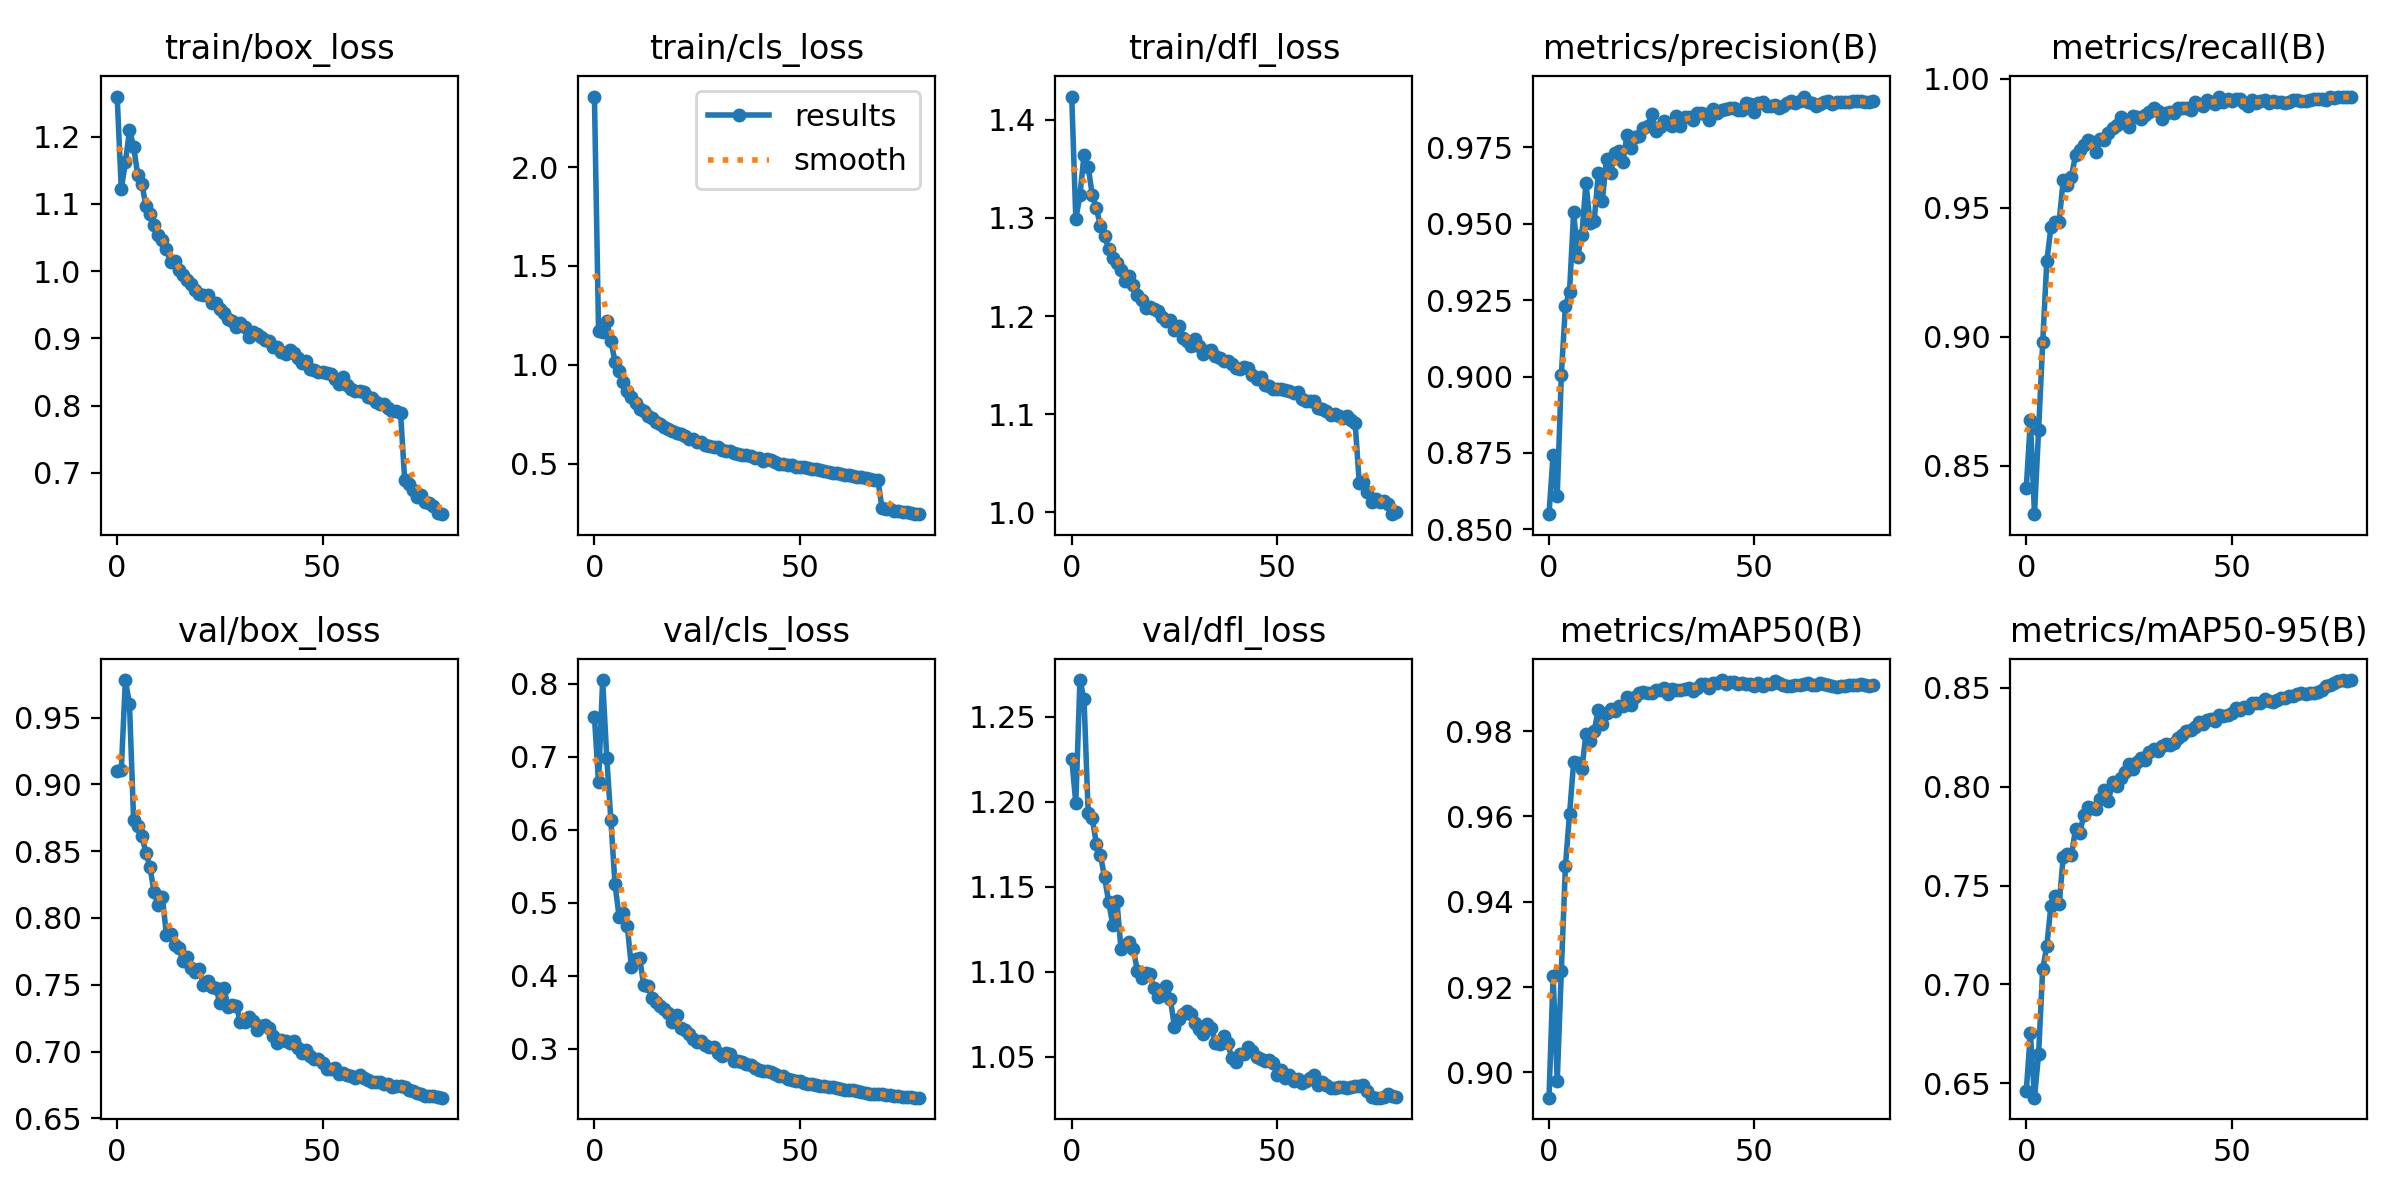

Values plotted in this chart, from the file beside it:
epoch, train/box_loss, train/cls_loss, train/dfl_loss, metrics/precision(B), metrics/recall(B), metrics/mAP50(B), metrics/mAP50-95(B), val/box_loss, val/cls_loss, val/dfl_loss, lr/pg0, lr/pg1, lr/pg2
0, 1.259, 2.356, 1.424, 0.855, 0.8413, 0.8941, 0.646, 0.9103, 0.7544, 1.225, 0.003328, 0.003328, 0.003328
1, 1.122, 1.17, 1.299, 0.8744, 0.8677, 0.9226, 0.6755, 0.9106, 0.6646, 1.199, 0.006579, 0.006579, 0.006579
2, 1.161, 1.165, 1.323, 0.8609, 0.8313, 0.8979, 0.6427, 0.9781, 0.8049, 1.272, 0.009747, 0.009747, 0.009747
3, 1.209, 1.221, 1.364, 0.9004, 0.8638, 0.9237, 0.6648, 0.96, 0.6988, 1.26, 0.009629, 0.009629, 0.009629
4, 1.185, 1.123, 1.352, 0.9233, 0.8979, 0.9484, 0.7077, 0.8733, 0.6128, 1.194, 0.009629, 0.009629, 0.009629
5, 1.143, 1.016, 1.324, 0.9278, 0.9293, 0.9606, 0.7193, 0.8686, 0.5256, 1.19, 0.009505, 0.009505, 0.009505
6, 1.13, 0.9686, 1.31, 0.9538, 0.9424, 0.9727, 0.7398, 0.8614, 0.481, 1.175, 0.009381, 0.009381, 0.009381
7, 1.097, 0.9135, 1.292, 0.9392, 0.9445, 0.9726, 0.7446, 0.8489, 0.4859, 1.169, 0.009258, 0.009258, 0.009258
8, 1.085, 0.8658, 1.282, 0.9465, 0.9447, 0.9711, 0.7406, 0.8378, 0.468, 1.156, 0.009134, 0.009134, 0.009134
9, 1.069, 0.8389, 1.268, 0.9633, 0.9607, 0.9794, 0.7646, 0.8191, 0.4115, 1.141, 0.00901, 0.00901, 0.00901
10, 1.054, 0.8091, 1.259, 0.9503, 0.959, 0.9777, 0.7661, 0.8095, 0.4226, 1.128, 0.008886, 0.008886, 0.008886
11, 1.046, 0.7779, 1.254, 0.951, 0.9621, 0.98, 0.7655, 0.8159, 0.4244, 1.142, 0.008762, 0.008762, 0.008762
12, 1.032, 0.7685, 1.247, 0.9665, 0.9706, 0.985, 0.7787, 0.7871, 0.3872, 1.113, 0.008639, 0.008639, 0.008639
13, 1.014, 0.742, 1.236, 0.9576, 0.9726, 0.9816, 0.7764, 0.7882, 0.3863, 1.116, 0.008515, 0.008515, 0.008515
14, 1.014, 0.7306, 1.241, 0.9714, 0.9742, 0.9842, 0.7855, 0.7795, 0.3698, 1.117, 0.008391, 0.008391, 0.008391
15, 1.002, 0.7106, 1.232, 0.9667, 0.9762, 0.9852, 0.7896, 0.7777, 0.3647, 1.113, 0.008268, 0.008268, 0.008268
16, 0.9937, 0.7012, 1.221, 0.9732, 0.9757, 0.9847, 0.7893, 0.7677, 0.358, 1.1, 0.008144, 0.008144, 0.008144
17, 0.9872, 0.6857, 1.217, 0.9738, 0.9718, 0.986, 0.7889, 0.7708, 0.3549, 1.096, 0.00802, 0.00802, 0.00802
18, 0.9804, 0.6759, 1.208, 0.9704, 0.9768, 0.9859, 0.7937, 0.7626, 0.3485, 1.099, 0.007896, 0.007896, 0.007896
19, 0.9713, 0.6635, 1.209, 0.9791, 0.9765, 0.9879, 0.7984, 0.7594, 0.337, 1.099, 0.007772, 0.007772, 0.007772
20, 0.966, 0.6533, 1.207, 0.9748, 0.9791, 0.9861, 0.7929, 0.7619, 0.346, 1.091, 0.007649, 0.007649, 0.007649
21, 0.9637, 0.6486, 1.206, 0.9786, 0.9809, 0.988, 0.8025, 0.7499, 0.3284, 1.085, 0.007525, 0.007525, 0.007525
22, 0.9638, 0.6376, 1.199, 0.9787, 0.9822, 0.989, 0.8002, 0.7525, 0.326, 1.087, 0.007401, 0.007401, 0.007401
23, 0.9531, 0.6243, 1.195, 0.9814, 0.9851, 0.9892, 0.8045, 0.748, 0.3207, 1.092, 0.007278, 0.007278, 0.007278
24, 0.9525, 0.6247, 1.196, 0.9821, 0.9835, 0.9889, 0.8074, 0.7477, 0.314, 1.084, 0.007154, 0.007154, 0.007154
25, 0.9431, 0.6109, 1.186, 0.986, 0.9812, 0.9889, 0.8117, 0.7365, 0.3094, 1.068, 0.00703, 0.00703, 0.00703
26, 0.9372, 0.608, 1.19, 0.9804, 0.9858, 0.9896, 0.8088, 0.7477, 0.3113, 1.073, 0.006906, 0.006906, 0.006906
27, 0.9294, 0.5961, 1.178, 0.9816, 0.9853, 0.9897, 0.8127, 0.7331, 0.305, 1.075, 0.006783, 0.006783, 0.006783
28, 0.9263, 0.59, 1.175, 0.9837, 0.9845, 0.99, 0.8147, 0.7347, 0.3022, 1.077, 0.006659, 0.006659, 0.006659
29, 0.9173, 0.5851, 1.169, 0.9827, 0.9861, 0.9888, 0.8134, 0.7341, 0.3028, 1.075, 0.006535, 0.006535, 0.006535
30, 0.9227, 0.5842, 1.177, 0.9821, 0.9873, 0.9899, 0.8177, 0.7222, 0.2947, 1.07, 0.006411, 0.006411, 0.006411
31, 0.9172, 0.5705, 1.17, 0.9854, 0.9886, 0.9896, 0.8193, 0.7223, 0.2901, 1.066, 0.006287, 0.006287, 0.006287
32, 0.9028, 0.5625, 1.162, 0.982, 0.9876, 0.9896, 0.8179, 0.7256, 0.2942, 1.064, 0.006164, 0.006164, 0.006164
33, 0.9092, 0.5624, 1.165, 0.985, 0.9843, 0.9899, 0.8204, 0.7228, 0.2923, 1.069, 0.00604, 0.00604, 0.00604
34, 0.9068, 0.5565, 1.166, 0.9849, 0.9866, 0.9901, 0.8217, 0.7165, 0.2837, 1.067, 0.005916, 0.005916, 0.005916
35, 0.9022, 0.5502, 1.159, 0.984, 0.987, 0.9893, 0.8213, 0.7188, 0.2828, 1.058, 0.005792, 0.005792, 0.005792
36, 0.8977, 0.5446, 1.157, 0.9863, 0.9867, 0.9902, 0.822, 0.7199, 0.2813, 1.058, 0.005669, 0.005669, 0.005669
37, 0.8957, 0.544, 1.154, 0.9862, 0.9886, 0.9911, 0.8249, 0.7177, 0.2788, 1.062, 0.005545, 0.005545, 0.005545
38, 0.8871, 0.54, 1.154, 0.9859, 0.9889, 0.9911, 0.8259, 0.7119, 0.2784, 1.058, 0.005421, 0.005421, 0.005421
39, 0.8878, 0.5298, 1.151, 0.9841, 0.9887, 0.9901, 0.828, 0.7063, 0.2742, 1.049, 0.005298, 0.005298, 0.005298
40, 0.8798, 0.5286, 1.147, 0.9875, 0.9879, 0.9912, 0.8286, 0.7084, 0.2704, 1.047, 0.005174, 0.005174, 0.005174
41, 0.8761, 0.5141, 1.146, 0.9863, 0.9912, 0.9912, 0.83, 0.7079, 0.2694, 1.052, 0.00505, 0.00505, 0.00505
42, 0.8832, 0.5236, 1.148, 0.9873, 0.9902, 0.992, 0.8329, 0.7064, 0.2693, 1.052, 0.004926, 0.004926, 0.004926
43, 0.8784, 0.517, 1.147, 0.9876, 0.9896, 0.9909, 0.8315, 0.7081, 0.2688, 1.056, 0.004803, 0.004803, 0.004803
44, 0.8701, 0.5079, 1.14, 0.9879, 0.9918, 0.9915, 0.8339, 0.7029, 0.2649, 1.053, 0.004679, 0.004679, 0.004679
45, 0.8632, 0.5005, 1.136, 0.9879, 0.991, 0.9915, 0.8345, 0.6989, 0.2624, 1.05, 0.004555, 0.004555, 0.004555
46, 0.8657, 0.5008, 1.138, 0.9873, 0.9904, 0.991, 0.8335, 0.7012, 0.2631, 1.049, 0.004431, 0.004431, 0.004431
47, 0.8549, 0.4939, 1.13, 0.9873, 0.9931, 0.9914, 0.8361, 0.6969, 0.2583, 1.048, 0.004307, 0.004307, 0.004307
48, 0.8529, 0.4916, 1.129, 0.9895, 0.9911, 0.9911, 0.8357, 0.6945, 0.2579, 1.048, 0.004184, 0.004184, 0.004184
49, 0.8503, 0.4854, 1.126, 0.9891, 0.9923, 0.9911, 0.8365, 0.6945, 0.256, 1.047, 0.00406, 0.00406, 0.00406
50, 0.8504, 0.4838, 1.126, 0.9867, 0.9913, 0.9906, 0.8372, 0.6916, 0.2566, 1.04, 0.003936, 0.003936, 0.003936
51, 0.848, 0.4832, 1.126, 0.9895, 0.9924, 0.9912, 0.8401, 0.6866, 0.2528, 1.042, 0.003812, 0.003812, 0.003812
52, 0.8469, 0.4763, 1.125, 0.9899, 0.9922, 0.9907, 0.8389, 0.6868, 0.2512, 1.038, 0.003689, 0.003689, 0.003689
53, 0.8394, 0.4737, 1.124, 0.9887, 0.9906, 0.9911, 0.8402, 0.6873, 0.2514, 1.04, 0.003565, 0.003565, 0.003565
54, 0.8322, 0.4726, 1.122, 0.9887, 0.9895, 0.991, 0.8398, 0.6835, 0.2502, 1.036, 0.003441, 0.003441, 0.003441
55, 0.8424, 0.4662, 1.123, 0.9888, 0.992, 0.9917, 0.8422, 0.6837, 0.2496, 1.037, 0.003318, 0.003318, 0.003318
56, 0.8304, 0.461, 1.115, 0.9879, 0.9907, 0.9912, 0.8423, 0.6828, 0.2484, 1.035, 0.003194, 0.003194, 0.003194
57, 0.8242, 0.4599, 1.114, 0.9886, 0.9912, 0.9908, 0.8423, 0.6818, 0.2474, 1.036, 0.00307, 0.00307, 0.00307
58, 0.8225, 0.4515, 1.113, 0.9896, 0.992, 0.9907, 0.8441, 0.6805, 0.2471, 1.038, 0.002946, 0.002946, 0.002946
59, 0.8219, 0.4511, 1.113, 0.9902, 0.9906, 0.9906, 0.8433, 0.6828, 0.247, 1.039, 0.002822, 0.002822, 0.002822
... 20 more rows
